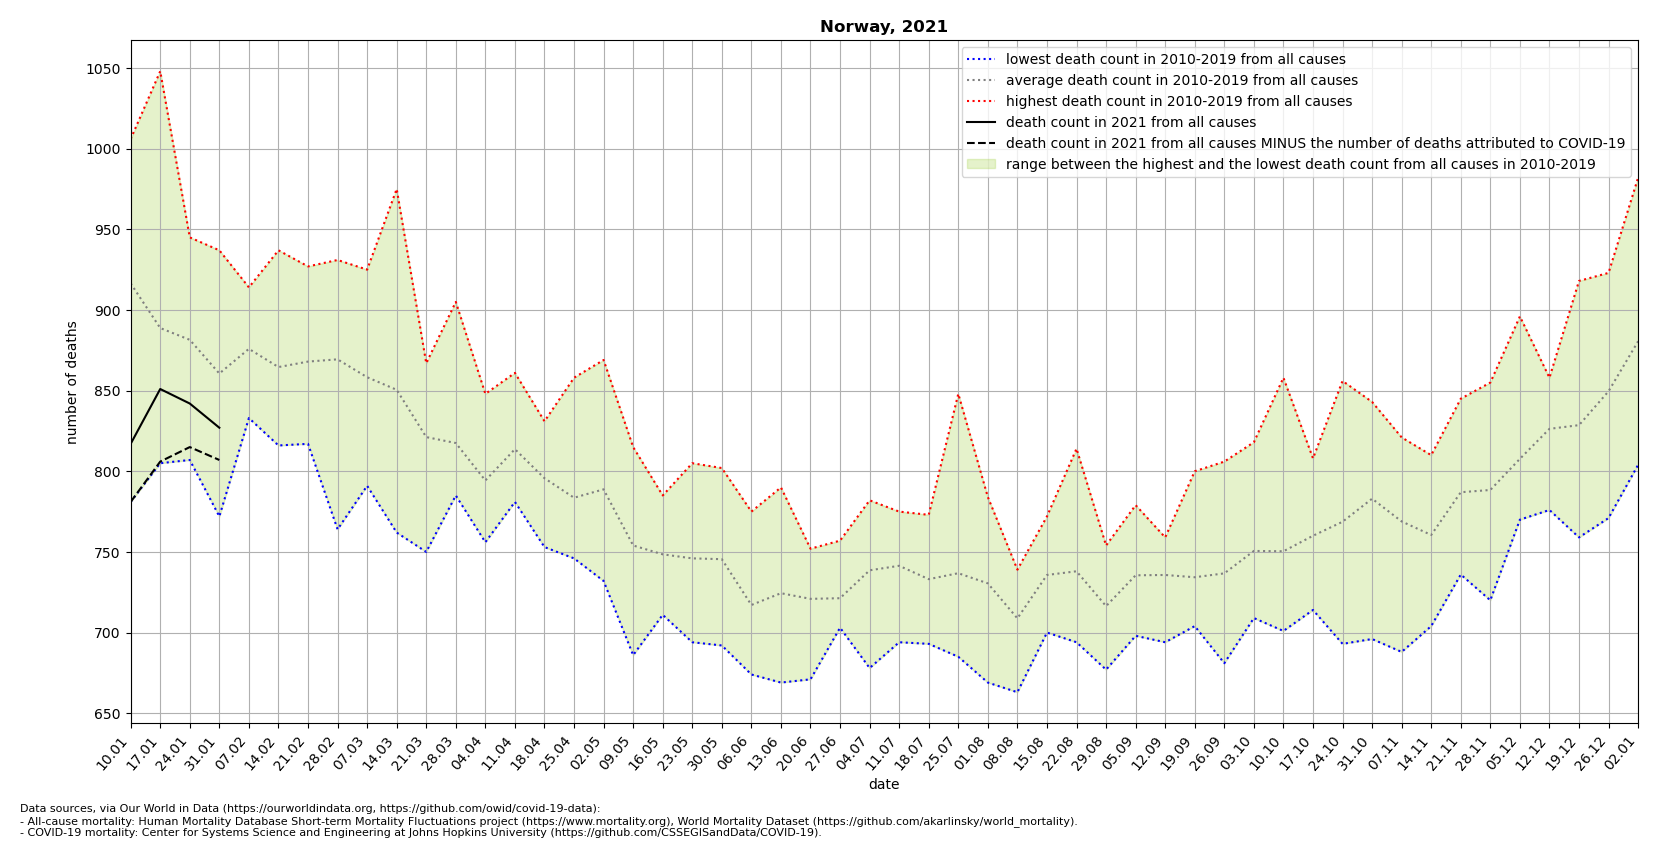

The file beside this chart, header and first rows:
location, date, time, time_unit, deaths_2010_all_ages, deaths_2011_all_ages, deaths_2012_all_ages, deaths_2013_all_ages, deaths_2014_all_ages, deaths_2015_all_ages, deaths_2016_all_ages, deaths_2017_all_ages, deaths_2018_all_ages, deaths_2019_all_ages, deaths_2020_all_ages, deaths_2021_all_ages, new_deaths, deaths_min, deaths_max, deaths_mean, deaths_noncovid
Norway, 2021-01-10, 1, weekly, 886.0, 977.0, 895.0, 1004, 781.0, 937.0, 870.0, 1006, 938.0, 871.0, 862.0, 817.0, 36.0, 781.0, 1006, 916.5, 781.0
Norway, 2021-01-17, 2, weekly, 878.0, 909.0, 824.0, 884.0, 805.0, 977.0, 864.0, 1048, 872.0, 827.0, 952.0, 851.0, 45.0, 805.0, 1048, 888.8, 806.0
Norway, 2021-01-24, 3, weekly, 807.0, 852.0, 881.0, 909.0, 830.0, 913.0, 939.0, 928.0, 945.0, 811.0, 836.0, 842.0, 27.0, 807.0, 945.0, 881.5, 815.0
Norway, 2021-01-31, 4, weekly, 772.0, 859.0, 821.0, 921.0, 809.0, 930.0, 937.0, 866.0, 857.0, 834.0, 862.0, 827.0, 20.0, 772.0, 937.0, 860.6, 807.0
Norway, 2021-02-07, 5, weekly, 842.0, 833.0, 863.0, 909.0, 836.0, 911.0, 881.0, 914.0, 881.0, 889.0, 815.0, , 18.0, 833.0, 914.0, 875.9, 
Norway, 2021-02-14, 6, weekly, 863.0, 816.0, 937.0, 893.0, 817.0, 898.0, 852.0, 823.0, 904.0, 843.0, 800.0, , 10.0, 816.0, 937.0, 864.6, 
Norway, 2021-02-21, 7, weekly, 873.0, 826.0, 919.0, 867.0, 817.0, 866.0, 826.0, 845.0, 927.0, 914.0, 859.0, , 15.0, 817.0, 927.0, 868.0, 
Norway, 2021-02-28, 8, weekly, 915.0, 839.0, 898.0, 903.0, 801.0, 931.0, 764.0, 898.0, 917.0, 828.0, 814.0, , 15.0, 764.0, 931.0, 869.4, 
Norway, 2021-03-07, 9, weekly, 841.0, 791.0, 883.0, 871.0, 810.0, 925.0, 873.0, 863.0, 907.0, 819.0, 838.0, , 10.0, 791.0, 925.0, 858.3, 
Norway, 2021-03-14, 10, weekly, 831.0, 857.0, 860.0, 826.0, 789.0, 975.0, 762.0, 822.0, 950.0, 833.0, 799.0, , 7.0, 762.0, 975.0, 850.5, 
Norway, 2021-03-21, 11, weekly, 787.0, 750.0, 865.0, 857.0, 812.0, 836.0, 798.0, 804.0, 867.0, 836.0, 826.0, , , 750.0, 867.0, 821.2, 
Norway, 2021-03-28, 12, weekly, 838.0, 800.0, 818.0, 839.0, 795.0, 785.0, 802.0, 788.0, 905.0, 805.0, 809.0, , , 785.0, 905.0, 817.5, 
Norway, 2021-04-04, 13, weekly, 813.0, 791.0, 848.0, 828.0, 757.0, 795.0, 759.0, 756.0, 807.0, 789.0, 855.0, , , 756.0, 848.0, 794.3, 
Norway, 2021-04-11, 14, weekly, 792.0, 838.0, 861.0, 813.0, 836.0, 786.0, 802.0, 809.0, 819.0, 781.0, 832.0, , , 781.0, 861.0, 813.7, 
Norway, 2021-04-18, 15, weekly, 795.0, 829.0, 831.0, 821.0, 753.0, 795.0, 773.0, 776.0, 827.0, 757.0, 840.0, , , 753.0, 831.0, 795.7, 
Norway, 2021-04-25, 16, weekly, 746.0, 790.0, 833.0, 780.0, 858.0, 777.0, 756.0, 757.0, 778.0, 761.0, 815.0, , , 746.0, 858.0, 783.6, 
Norway, 2021-05-02, 17, weekly, 757.0, 816.0, 814.0, 869.0, 732.0, 749.0, 755.0, 816.0, 781.0, 799.0, 776.0, , , 732.0, 869.0, 788.8, 
Norway, 2021-05-09, 18, weekly, 760.0, 745.0, 815.0, 757.0, 755.0, 686.0, 748.0, 745.0, 756.0, 773.0, 752.0, , , 686.0, 815.0, 754.0, 
Norway, 2021-05-16, 19, weekly, 785.0, 760.0, 753.0, 733.0, 772.0, 728.0, 711.0, 733.0, 738.0, 772.0, 742.0, , , 711.0, 785.0, 748.5, 
Norway, 2021-05-23, 20, weekly, 777.0, 707.0, 766.0, 782.0, 805.0, 707.0, 776.0, 694.0, 714.0, 732.0, 685.0, , , 694.0, 805.0, 746.0, 
Norway, 2021-05-30, 21, weekly, 710.0, 802.0, 763.0, 727.0, 792.0, 780.0, 713.0, 735.0, 692.0, 741.0, 740.0, , , 692.0, 802.0, 745.5, 
Norway, 2021-06-06, 22, weekly, 775.0, 724.0, 725.0, 705.0, 674.0, 716.0, 679.0, 688.0, 757.0, 728.0, 662.0, , , 674.0, 775.0, 717.1, 
Norway, 2021-06-13, 23, weekly, 710.0, 745.0, 790.0, 682.0, 746.0, 758.0, 669.0, 724.0, 713.0, 707.0, 679.0, , , 669.0, 790.0, 724.4, 
Norway, 2021-06-20, 24, weekly, 722.0, 752.0, 732.0, 700.0, 690.0, 746.0, 729.0, 732.0, 671.0, 735.0, 730.0, , , 671.0, 752.0, 720.9, 
Norway, 2021-06-27, 25, weekly, 710.0, 726.0, 737.0, 715.0, 705.0, 712.0, 725.0, 757.0, 703.0, 723.0, 739.0, , , 703.0, 757.0, 721.3, 
Norway, 2021-07-04, 26, weekly, 757.0, 765.0, 782.0, 696.0, 715.0, 752.0, 678.0, 733.0, 741.0, 767.0, 683.0, , , 678.0, 782.0, 738.6, 
Norway, 2021-07-11, 27, weekly, 737.0, 694.0, 735.0, 752.0, 753.0, 721.0, 756.0, 756.0, 775.0, 735.0, 699.0, , , 694.0, 775.0, 741.4, 
Norway, 2021-07-18, 28, weekly, 730.0, 738.0, 740.0, 760.0, 773.0, 693.0, 734.0, 694.0, 737.0, 732.0, 665.0, , , 693.0, 773.0, 733.1, 
Norway, 2021-07-25, 29, weekly, 734.0, 848.0, 730.0, 706.0, 734.0, 722.0, 685.0, 748.0, 720.0, 741.0, 754.0, , , 685.0, 848.0, 736.8, 
Norway, 2021-08-01, 30, weekly, 740.0, 747.0, 740.0, 682.0, 784.0, 669.0, 721.0, 728.0, 773.0, 721.0, 730.0, , , 669.0, 784.0, 730.5, 
Norway, 2021-08-08, 31, weekly, 712.0, 734.0, 702.0, 734.0, 739.0, 663.0, 709.0, 691.0, 677.0, 727.0, 745.0, , , 663.0, 739.0, 708.8, 
Norway, 2021-08-15, 32, weekly, 772.0, 759.0, 749.0, 765.0, 721.0, 700.0, 739.0, 742.0, 705.0, 705.0, 738.0, , , 700.0, 772.0, 735.7, 
Norway, 2021-08-22, 33, weekly, 754.0, 814.0, 745.0, 743.0, 778.0, 698.0, 717.0, 704.0, 694.0, 733.0, 734.0, , , 694.0, 814.0, 738.0, 
Norway, 2021-08-29, 34, weekly, 724.0, 734.0, 721.0, 714.0, 685.0, 732.0, 684.0, 739.0, 754.0, 677.0, 746.0, , , 677.0, 754.0, 716.4, 
Norway, 2021-09-05, 35, weekly, 740.0, 764.0, 698.0, 734.0, 752.0, 720.0, 723.0, 730.0, 715.0, 779.0, 698.0, , , 698.0, 779.0, 735.5, 
Norway, 2021-09-12, 36, weekly, 758.0, 738.0, 757.0, 741.0, 744.0, 745.0, 759.0, 708.0, 694.0, 713.0, 711.0, , , 694.0, 759.0, 735.7, 
Norway, 2021-09-19, 37, weekly, 767.0, 742.0, 800.0, 755.0, 737.0, 712.0, 714.0, 704.0, 705.0, 707.0, 785.0, , , 704.0, 800.0, 734.3, 
Norway, 2021-09-26, 38, weekly, 754.0, 806.0, 761.0, 746.0, 697.0, 750.0, 681.0, 697.0, 720.0, 755.0, 772.0, , , 681.0, 806.0, 736.7, 
Norway, 2021-10-03, 39, weekly, 786.0, 773.0, 751.0, 757.0, 747.0, 709.0, 740.0, 713.0, 712.0, 818.0, 740.0, , , 709.0, 818.0, 750.6, 
Norway, 2021-10-10, 40, weekly, 858.0, 797.0, 732.0, 715.0, 751.0, 766.0, 741.0, 733.0, 701.0, 710.0, 786.0, , , 701.0, 858.0, 750.4, 
Norway, 2021-10-17, 41, weekly, 784.0, 749.0, 752.0, 808.0, 760.0, 752.0, 731.0, 764.0, 714.0, 786.0, 742.0, , , 714.0, 808.0, 760.0, 
Norway, 2021-10-24, 42, weekly, 856.0, 740.0, 787.0, 790.0, 768.0, 741.0, 786.0, 693.0, 744.0, 782.0, 712.0, , , 693.0, 856.0, 768.7, 
Norway, 2021-10-31, 43, weekly, 843.0, 807.0, 791.0, 797.0, 787.0, 752.0, 773.0, 792.0, 696.0, 792.0, 796.0, , , 696.0, 843.0, 783.0, 
Norway, 2021-11-07, 44, weekly, 783.0, 809.0, 821.0, 758.0, 751.0, 745.0, 688.0, 746.0, 814.0, 774.0, 787.0, , , 688.0, 821.0, 768.9, 
Norway, 2021-11-14, 45, weekly, 766.0, 752.0, 773.0, 707.0, 783.0, 748.0, 810.0, 704.0, 776.0, 786.0, 774.0, , , 704.0, 810.0, 760.5, 
Norway, 2021-11-21, 46, weekly, 845.0, 762.0, 770.0, 798.0, 783.0, 753.0, 818.0, 760.0, 736.0, 845.0, 778.0, , , 736.0, 845.0, 787.0, 
Norway, 2021-11-28, 47, weekly, 802.0, 812.0, 765.0, 805.0, 805.0, 745.0, 855.0, 791.0, 720.0, 784.0, 801.0, , , 720.0, 855.0, 788.4, 
Norway, 2021-12-05, 48, weekly, 896.0, 831.0, 793.0, 806.0, 783.0, 831.0, 789.0, 770.0, 802.0, 776.0, 768.0, , , 770.0, 896.0, 807.7, 
Norway, 2021-12-12, 49, weekly, 837.0, 846.0, 858.0, 776.0, 820.0, 804.0, 819.0, 832.0, 821.0, 850.0, 784.0, , , 776.0, 858.0, 826.3, 
Norway, 2021-12-19, 50, weekly, 829.0, 817.0, 875.0, 807.0, 841.0, 816.0, 918.0, 844.0, 759.0, 780.0, 838.0, , , 759.0, 918.0, 828.6, 
Norway, 2021-12-26, 51, weekly, 912.0, 846.0, 874.0, 833.0, 852.0, 786.0, 923.0, 897.0, 802.0, 771.0, 818.0, , , 771.0, 923.0, 849.6, 
Norway, 2022-01-02, 52, weekly, 911.0, 862.0, 980.0, 858.0, 814.0, 833.0, 982.0, 891.0, 871.0, 804.0, 823.0, , , 804.0, 982.0, 880.6, 
